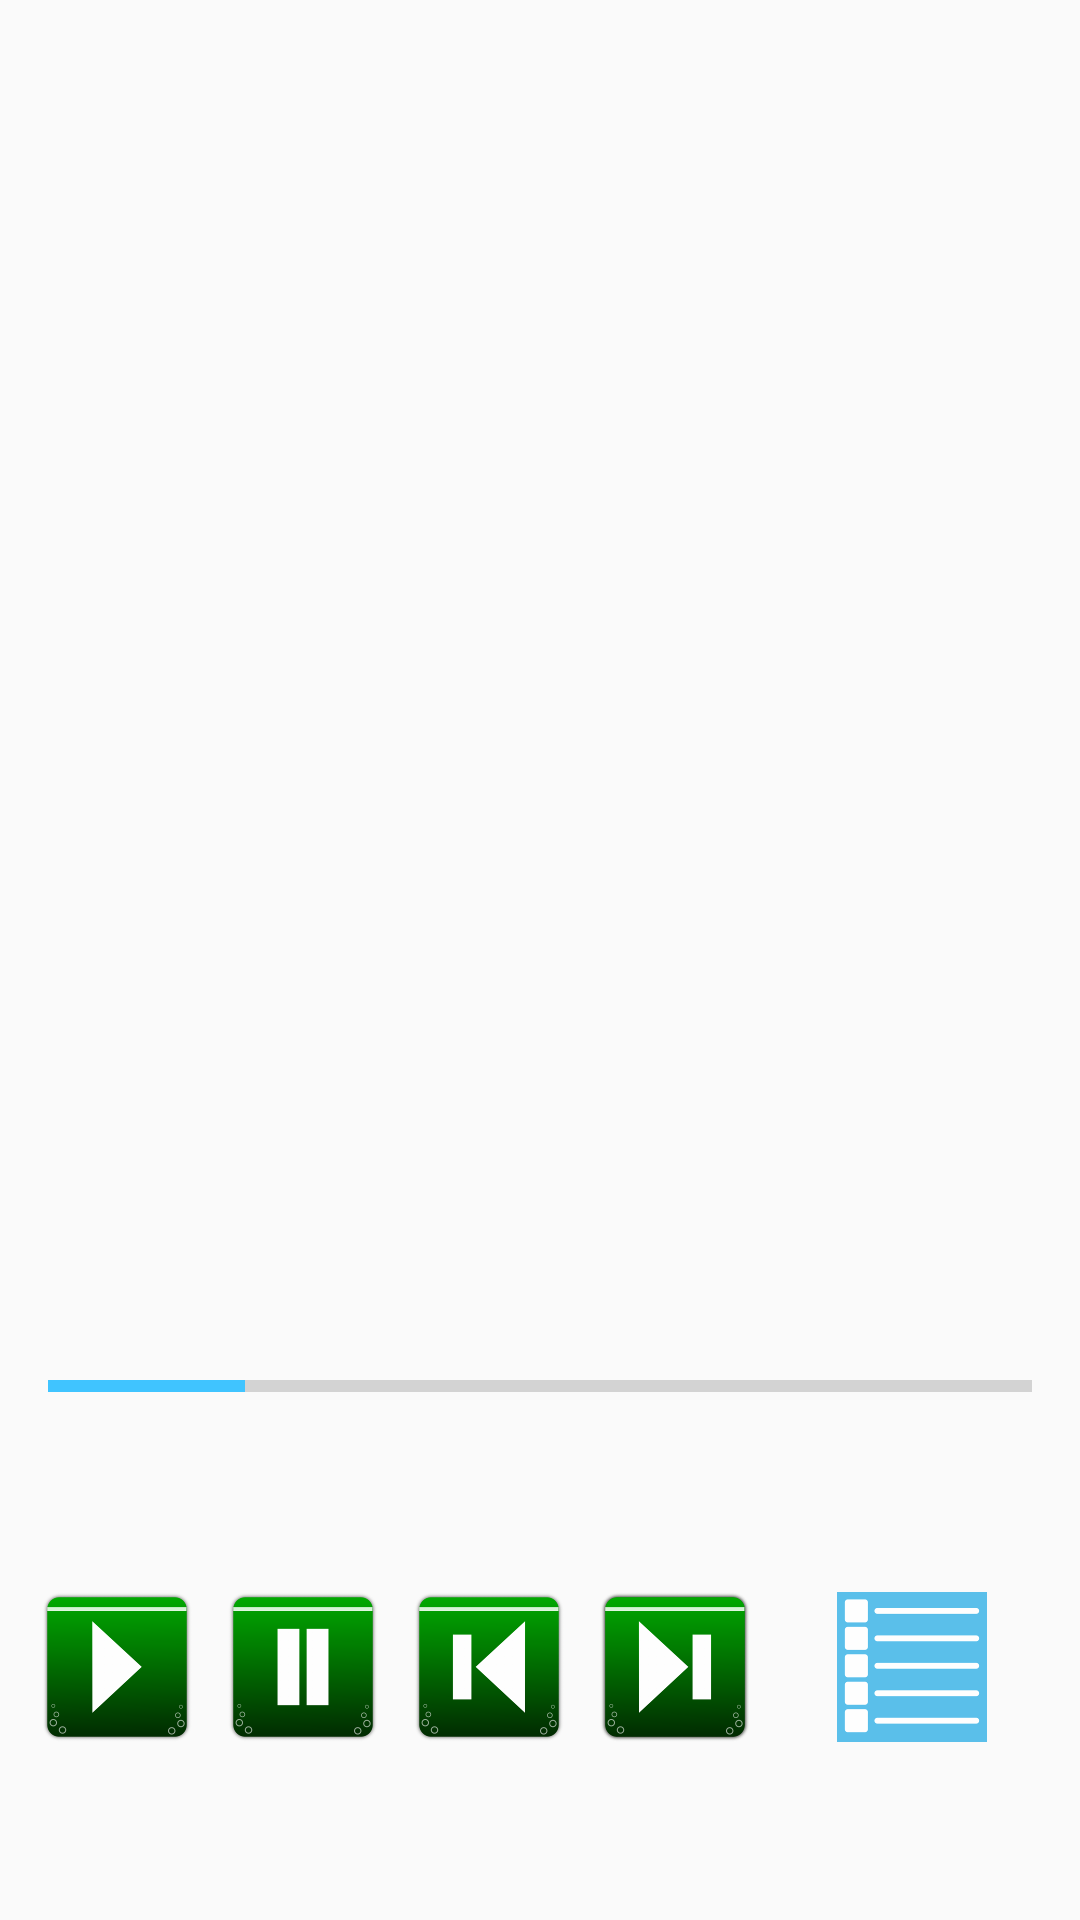

Here is an Android app screen rendered from its layout file. Give the layout XML and the strings, colors and styles it references.
<!-- AndroidManifest.xml: application theme AppTheme -->
<!-- res/layout/activity_current_song.xml -->
<?xml version="1.0" encoding="utf-8"?>
<LinearLayout xmlns:android="http://schemas.android.com/apk/res/android"
    xmlns:app="http://schemas.android.com/apk/res-auto"
    xmlns:tools="http://schemas.android.com/tools"
    android:layout_width="match_parent"
    android:orientation="vertical"
    android:layout_height="match_parent"
    tools:context=".CurrentSongActivity">
    <ImageView
        android:id="@+id/current_cover_image"
        android:layout_width="match_parent"
        android:layout_height="0dp"
        android:scaleType="fitCenter"
        android:layout_weight="6"/>
    <ProgressBar
        android:id="@+id/progressBar"
        style="?android:attr/progressBarStyleHorizontal"
        android:layout_width="match_parent"
        android:layout_height="0dp"
        android:indeterminate="false"
        android:padding="16dp"
        android:layout_weight="1"
        android:max="100"
        android:progress="20" />
    <RelativeLayout
        android:layout_width="match_parent"
        android:layout_height="0dp"
        android:layout_weight="2"
        android:padding="8dp">

        <TextView
            android:id="@+id/current_artist_textview"
            android:layout_width="wrap_content"
            android:layout_height="wrap_content"
            android:layout_marginLeft="@dimen/margin_left_artist"
            tools:text="@string/sample_artist" />

        <TextView
            android:id="@+id/current_song_textview"
            android:layout_width="wrap_content"
            android:layout_height="wrap_content"
            android:layout_marginLeft="@dimen/margin_left_songname"
            android:layout_toRightOf="@id/current_artist_textview"
            tools:text="@string/sample_song" />

        <ImageView
            android:id="@+id/play_button"
            android:layout_below="@id/current_artist_textview"
            style="@style/mediaplayer_buttons"
            android:src="@drawable/play" />

        <ImageView
            android:id="@+id/pause_button"
            android:layout_below="@id/current_artist_textview"
            android:layout_toRightOf="@id/play_button"
            style="@style/mediaplayer_buttons"
            android:src="@drawable/pause" />

        <ImageView
            android:id="@+id/previous_track_button"
            android:layout_below="@id/current_artist_textview"
            android:layout_toRightOf="@id/pause_button"
            style="@style/mediaplayer_buttons"
            android:src="@drawable/previous_track" />

        <ImageView
            android:id="@+id/next_track_button"
            android:layout_below="@id/current_artist_textview"
            android:layout_toRightOf="@id/previous_track_button"
            style="@style/mediaplayer_buttons"
            android:src="@drawable/next_track" />
        <ImageView
            android:id="@+id/playlist_button"
            style="@style/mediaplayer_buttons"
            android:layout_alignParentEnd="true"
            android:src="@drawable/playlist"
            android:layout_toRightOf="@id/next_track_button"
            android:layout_below="@id/current_artist_textview"/>



    </RelativeLayout>


</LinearLayout>
<!-- resources referenced by this layout -->
<resources>
  <dimen name="margin_left_artist">10dp</dimen>
  <dimen name="margin_left_songname">10dp</dimen>
  <!-- drawable next_track: png bitmap (drawable-hdpi, 15666 bytes) -->
  <!-- drawable pause: png bitmap (drawable-hdpi, 13691 bytes) -->
  <!-- drawable play: png bitmap (drawable-hdpi, 14331 bytes) -->
  <!-- drawable playlist: png bitmap (drawable, 1981 bytes) -->
  <!-- drawable previous_track: png bitmap (drawable-hdpi, 15847 bytes) -->
  <string name="sample_artist">Madonna</string>
  <string name="sample_song">Girl Gone Wild</string>
  <style name="mediaplayer_buttons">
          <item name="android:layout_width">50dp</item>
          <item name="android:layout_height">50dp</item>
          <item name="android:layout_margin">6dp</item>
          <item name="android:scaleType">centerInside</item>
  
      </style>
  <style name="AppTheme" parent="Theme.AppCompat.Light.DarkActionBar">
          
          <item name="colorPrimary">@color/colorPrimary</item>
          <item name="colorPrimaryDark">@color/colorPrimaryDark</item>
          <item name="colorAccent">@color/colorAccent</item>
      </style>
  <color name="colorPrimary">#388E3C</color>
  <color name="colorPrimaryDark">#1B5E20</color>
  <color name="colorAccent">#40C4FF</color>
</resources>
